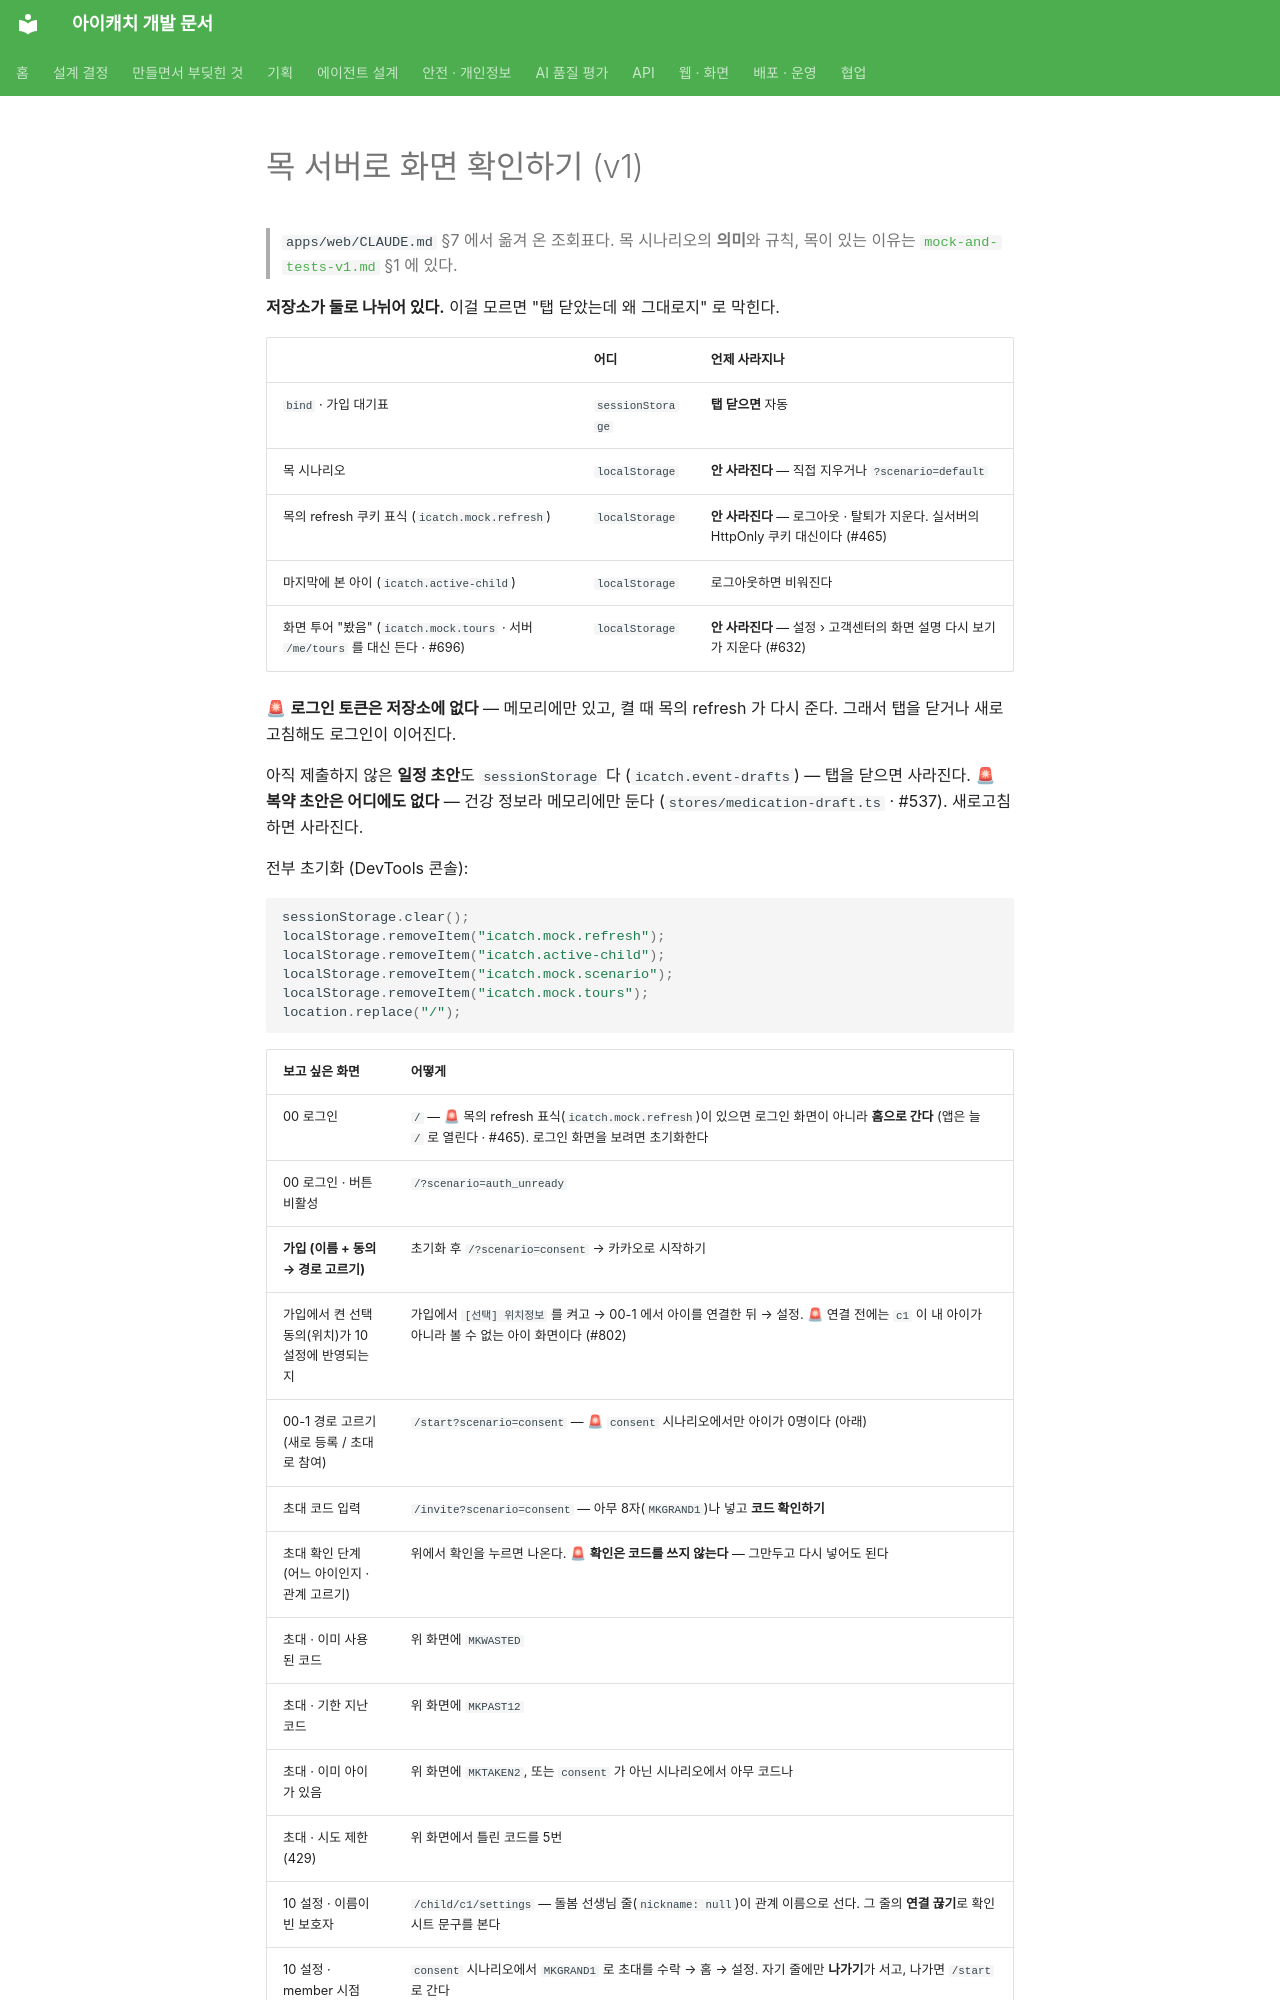

repository: kakaotechcampus-4/ktc4-pusan-3 · page: web/mock-screens-v1/index.html · generator: mkdocs

# 목 서버로 화면 확인하기 (v1)

> `apps/web/CLAUDE.md` §7 에서 옮겨 온 조회표다. 목 시나리오의 **의미**와 규칙, 목이 있는 이유는 [`mock-and-tests-v1.md`](mock-and-tests-v1.md) §1 에 있다.

**저장소가 둘로 나뉘어 있다.** 이걸 모르면 "탭 닫았는데 왜 그대로지" 로 막힌다.

| | 어디 | 언제 사라지나 |
| --- | --- | --- |
| `bind` · 가입 대기표 | `sessionStorage` | **탭 닫으면** 자동 |
| 목 시나리오 | `localStorage` | **안 사라진다** — 직접 지우거나 `?scenario=default` |
| 목의 refresh 쿠키 표식 (`icatch.mock.refresh`) | `localStorage` | **안 사라진다** — 로그아웃 · 탈퇴가 지운다. 실서버의 HttpOnly 쿠키 대신이다 (#465) |
| 마지막에 본 아이 (`icatch.active-child`) | `localStorage` | 로그아웃하면 비워진다 |
| 화면 투어 "봤음" (`icatch.mock.tours` · 서버 `/me/tours` 를 대신 든다 · #696) | `localStorage` | **안 사라진다** — 설정 › 고객센터의 화면 설명 다시 보기가 지운다 (#632) |

🚨 **로그인 토큰은 저장소에 없다** — 메모리에만 있고, 켤 때 목의 refresh 가 다시 준다. 그래서 탭을 닫거나 새로고침해도 로그인이 이어진다.

아직 제출하지 않은 **일정 초안**도 `sessionStorage` 다 (`icatch.event-drafts`) — 탭을 닫으면 사라진다.
🚨 **복약 초안은 어디에도 없다** — 건강 정보라 메모리에만 둔다 (`stores/medication-draft.ts` · #537). 새로고침하면 사라진다.

전부 초기화 (DevTools 콘솔):

```js
sessionStorage.clear();
localStorage.removeItem("icatch.mock.refresh");
localStorage.removeItem("icatch.active-child");
localStorage.removeItem("icatch.mock.scenario");
localStorage.removeItem("icatch.mock.tours");
location.replace("/");
```
